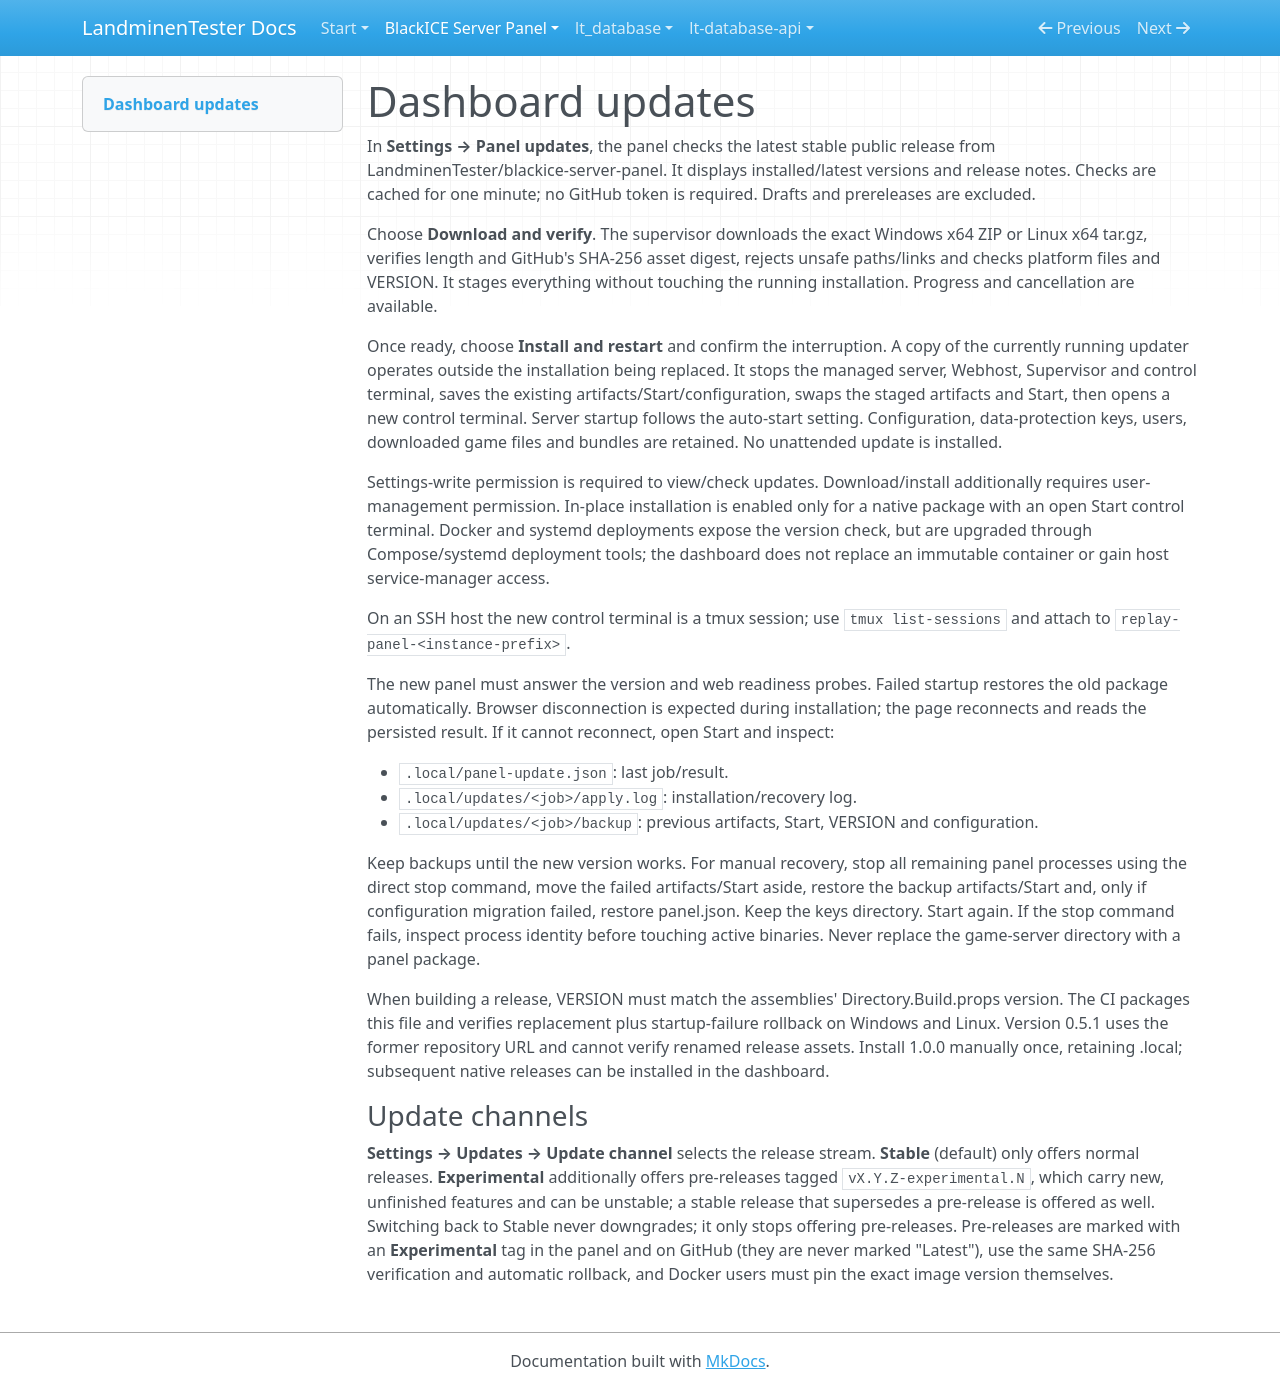

repository: LandminenTester/blackice-docs · page: webpanel/docs/updates/index.html · generator: mkdocs

# Dashboard updates

In **Settings → Panel updates**, the panel checks the latest stable public release from LandminenTester/blackice-server-panel. It displays installed/latest versions and release notes. Checks are cached for one minute; no GitHub token is required. Drafts and prereleases are excluded.

Choose **Download and verify**. The supervisor downloads the exact Windows x64 ZIP or Linux x64 tar.gz, verifies length and GitHub's SHA-256 asset digest, rejects unsafe paths/links and checks platform files and VERSION. It stages everything without touching the running installation. Progress and cancellation are available.

Once ready, choose **Install and restart** and confirm the interruption. A copy of the currently running updater operates outside the installation being replaced. It stops the managed server, Webhost, Supervisor and control terminal, saves the existing artifacts/Start/configuration, swaps the staged artifacts and Start, then opens a new control terminal. Server startup follows the auto-start setting. Configuration, data-protection keys, users, downloaded game files and bundles are retained. No unattended update is installed.

Settings-write permission is required to view/check updates. Download/install additionally requires user-management permission. In-place installation is enabled only for a native package with an open Start control terminal. Docker and systemd deployments expose the version check, but are upgraded through Compose/systemd deployment tools; the dashboard does not replace an immutable container or gain host service-manager access.

On an SSH host the new control terminal is a tmux session; use `tmux list-sessions` and attach to `replay-panel-<instance-prefix>`.

The new panel must answer the version and web readiness probes. Failed startup restores the old package automatically. Browser disconnection is expected during installation; the page reconnects and reads the persisted result. If it cannot reconnect, open Start and inspect:

- `.local/panel-update.json`: last job/result.
- `.local/updates/<job>/apply.log`: installation/recovery log.
- `.local/updates/<job>/backup`: previous artifacts, Start, VERSION and configuration.

Keep backups until the new version works. For manual recovery, stop all remaining panel processes using the direct stop command, move the failed artifacts/Start aside, restore the backup artifacts/Start and, only if configuration migration failed, restore panel.json. Keep the keys directory. Start again. If the stop command fails, inspect process identity before touching active binaries. Never replace the game-server directory with a panel package.

When building a release, VERSION must match the assemblies' Directory.Build.props version. The CI packages this file and verifies replacement plus startup-failure rollback on Windows and Linux. Version 0.5.1 uses the former repository URL and cannot verify renamed release assets. Install 1.0.0 manually once, retaining .local; subsequent native releases can be installed in the dashboard.

### Update channels

**Settings → Updates → Update channel** selects the release stream. **Stable** (default) only offers normal releases. **Experimental** additionally offers pre-releases tagged `vX.Y.Z-experimental.N`, which carry new, unfinished features and can be unstable; a stable release that supersedes a pre-release is offered as well. Switching back to Stable never downgrades; it only stops offering pre-releases. Pre-releases are marked with an **Experimental** tag in the panel and on GitHub (they are never marked "Latest"), use the same SHA-256 verification and automatic rollback, and Docker users must pin the exact image version themselves.
